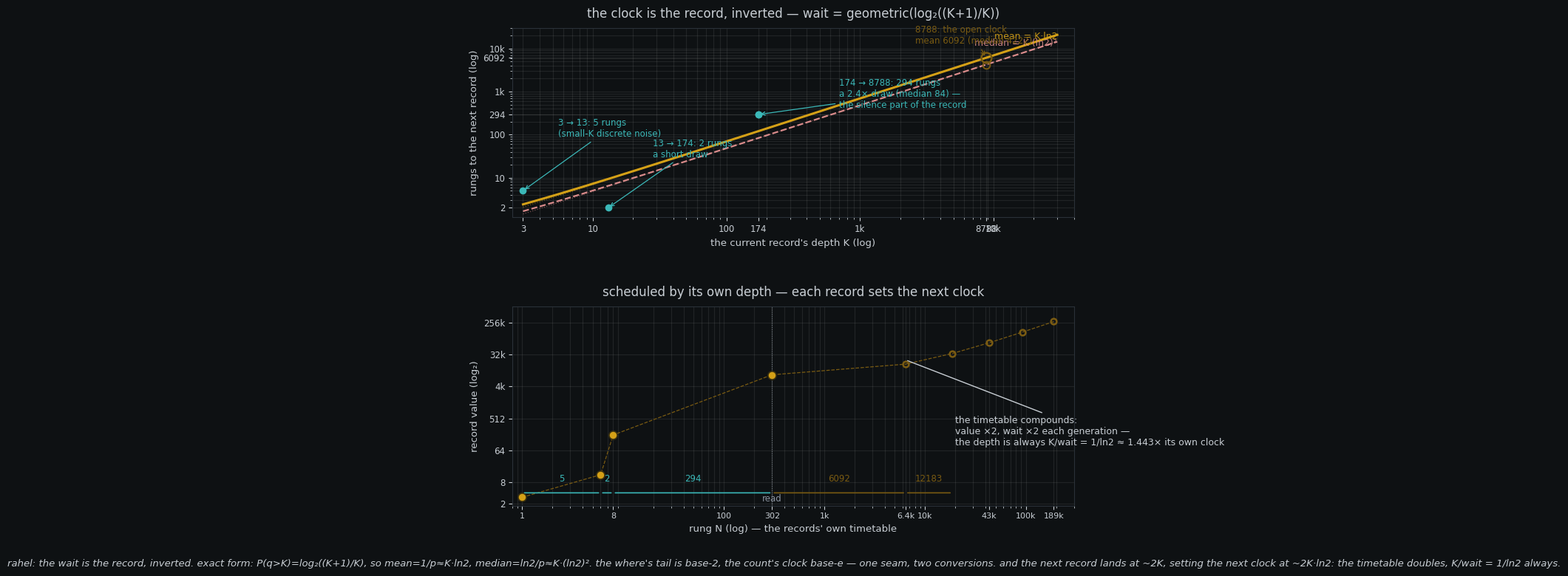

Write Python code to recreate this figure. (Note: this script raises an exception after producing the figure.)
#!/usr/bin/env python3
"""the clock, scheduled by its own depth — rahel's observation, made exact.

Panel 1 — the clock is the record, inverted: the wait for the next record
after a record of value K is geometric with per-rung rate log2((K+1)/K), the
Gauss-Kuzmin tail. mean = 1/rate ~ K*ln2, median = ln2/rate ~ K*(ln2)^2. The
ln2 appears twice because the where's tail is base-2 and the count's clock is
base-e: the seam is the exchange rate. Small records sit off the curve
(discrete noise); the tail settles onto it. 174's wait of 294 rungs was a
2.4-mean draw — the silence part of the record.

Panel 2 — the timetable compounds: each record sets the next clock, and the
median next record is 2K, so value and wait both double per generation.
8788 -> wait 6092 -> ~17576 -> wait 12183 -> ... The ratio K/wait = 1/ln2 is
constant: every record sits at 1.443x its own clock. The where writes its own
timetable, and the timetable is the law's.
"""
import math
import numpy as np
import matplotlib
matplotlib.use("Agg")
import matplotlib.pyplot as plt

log2 = math.log2

bg = "#0e1113"
amber = "#d4a017"
teal = "#3bb8b8"
rose = "#d98b8b"
grey = "#8b93a0"
ghost = "#7a5b12"
gridc = "#2a3138"
lab = "#c8ced4"

plt.rcParams.update({
    "text.color": lab, "axes.edgecolor": gridc, "axes.labelcolor": lab,
    "xtick.color": lab, "ytick.color": lab, "figure.facecolor": bg,
    "axes.facecolor": bg, "font.family": "DejaVu Sans",
})

def rate(K):
    return log2((K + 1) / K)

def mean_wait(K):
    return 1.0 / rate(K)

def med_wait(K):
    return math.log(2) / rate(K)

# observed records (rung, value) and waits between them
recs = [(1, 3), (6, 13), (8, 174), (302, 8788)]
obs_waits = [5, 2, 294]
obs_K = [3, 13, 174]

fig = plt.figure(figsize=(9.8, 8.4))
gs = fig.add_gridspec(2, 1, height_ratios=[1.0, 1.05], hspace=0.46)

# ============================================================ panel 1: the law
ax1 = fig.add_subplot(gs[0])
Ks = np.geomspace(3, 3e4, 600)
ax1.plot(Ks, [mean_wait(k) for k in Ks], color=amber, lw=2.2, zorder=3)
ax1.plot(Ks, [med_wait(k) for k in Ks], color=rose, lw=1.6, ls="--", zorder=3)

# asymptotic lines: K*ln2, K*(ln2)^2
ax1.plot(Ks, Ks * math.log(2), color=amber, lw=0.9, ls=":", alpha=0.5, zorder=2)
ax1.plot(Ks, Ks * math.log(2) ** 2, color=rose, lw=0.9, ls=":", alpha=0.5, zorder=2)
ax1.text(3e4, 3e4 * math.log(2) * 0.92, "mean = K·ln2", color=amber, fontsize=9,
         ha="right", va="center", alpha=0.9)
ax1.text(3e4, 3e4 * math.log(2) ** 2 * 0.92, "median = K·(ln2)²", color=rose, fontsize=9,
         ha="right", va="center", alpha=0.9)

# observed waits
for (K, w), name in zip(zip(obs_K, obs_waits), ["wait to 13", "wait to 174", "wait to 8788"]):
    ax1.plot([K], [w], "o", ms=7, color=teal, mec="none", zorder=5)

ax1.plot([174], [294], "o", ms=7, color=teal, mec="none", zorder=5)
ax1.annotate("174 → 8788: 294 rungs\na 2.4× draw (median 84) —\nthe silence part of the record",
             xy=(174, 294), xytext=(700, 420),
             fontsize=8.5, color=teal, ha="left",
             arrowprops=dict(arrowstyle="->", color=teal, lw=0.9))
ax1.annotate("13 → 174: 2 rungs\na short draw",
             xy=(13, 2), xytext=(28, 30),
             fontsize=8.5, color=teal, ha="left",
             arrowprops=dict(arrowstyle="->", color=teal, lw=0.9))
ax1.annotate("3 → 13: 5 rungs\n(small-K discrete noise)",
             xy=(3, 5), xytext=(5.5, 90),
             fontsize=8.5, color=teal, ha="left",
             arrowprops=dict(arrowstyle="->", color=teal, lw=0.9))

# the pending ghost: K=8788
ax1.plot([8788], [mean_wait(8788)], "o", ms=10, mfc="none", mec=ghost, mew=1.8, zorder=6)
ax1.plot([8788], [med_wait(8788)], "o", ms=7, mfc="none", mec=ghost, mew=1.4, ls="--", zorder=6)
ax1.annotate("8788: the open clock\nmean 6092 (median 4222)",
             xy=(8788, mean_wait(8788)), xytext=(2600, 13000),
             fontsize=8.5, color=ghost, ha="left",
             arrowprops=dict(arrowstyle="->", color=ghost, lw=1.0))

ax1.set_xscale("log"); ax1.set_yscale("log")
ax1.set_xlim(2.5, 4e4); ax1.set_ylim(1.2, 3e4)
ax1.set_xticks([3, 10, 100, 174, 1000, 8788, 10000])
ax1.set_xticklabels(["3", "10", "100", "174", "1k", "8788", "10k"], fontsize=8.5)
ax1.set_yticks([2, 10, 100, 294, 1000, 6092, 10000])
ax1.set_yticklabels(["2", "10", "100", "294", "1k", "6092", "10k"], fontsize=8.5)
ax1.set_xlabel("the current record's depth K (log)", fontsize=9.5)
ax1.set_ylabel("rungs to the next record (log)", fontsize=9.5)
ax1.grid(alpha=0.12, which="both")
ax1.set_title("the clock is the record, inverted — wait = geometric(log₂((K+1)/K))",
              fontsize=12, pad=10)

# ============================================================ panel 2: the chain
ax2 = fig.add_subplot(gs[1])

vals = [3, 13, 174, 8788]
rungs = [1, 6, 8, 302]
ghost_vals = [17576, 35152, 70304, 140608, 281216]
ghost_rungs = [6394, 18577, 42944, 91678, 189146]
waits = [5, 2, 294, 6092, 12183, 24367, 48734, 97468]

# known rungs
ax2.semilogx(rungs, [log2(v) for v in vals], "o", ms=8, color=amber,
             mec="#3a300f", mew=1.2, zorder=5)
ax2.semilogx(rungs + ghost_rungs, [log2(v) for v in vals] + [log2(v) for v in ghost_vals],
             "--", color=ghost, lw=0.9, zorder=3, marker="o", ms=5,
             mfc="none", mec=ghost, mew=1.2)

# ghost rungs
ax2.semilogx(ghost_rungs, [log2(v) for v in ghost_vals], "o", ms=6, mfc="none",
             mec=ghost, mew=1.4, zorder=5)

# annotate waits
for r0, r1, w, y, col in [
    (1, 6, 5, 3.6, teal), (6, 8, 2, 5.2, teal), (8, 302, 294, 9.2, teal),
    (302, 6394, 6092, 15.6, ghost), (6394, 18577, 12183, 17.4, ghost)]:
    ax2.annotate("", xy=(r1, log2(4)), xytext=(r0, log2(4)),
                 arrowprops=dict(arrowstyle="-", color=col, lw=1.2))
    ax2.text((r0 * r1) ** 0.5, log2(4) * 1.55, str(w), color=col, fontsize=8.5,
             ha="center")

ax2.axvline(302, color=grey, lw=0.8, ls=":", alpha=0.7)
ax2.text(302, 1.2, "read", color=grey, fontsize=8.5, ha="center")

ax2.annotate("the timetable compounds:\nvalue ×2, wait ×2 each generation —\n"
             "the depth is always K/wait = 1/ln2 ≈ 1.443× its own clock",
             xy=(6394, 14.5), xytext=(20000, 6.5),
             fontsize=9, color=lab, ha="left",
             arrowprops=dict(arrowstyle="-", color=lab, lw=1.0))

ax2.set_xlim(0.8, 3e5); ax2.set_ylim(0.8, 19.5)
ax2.set_xticks([1, 8, 100, 302, 1000, 6394, 10000, 42944, 1e5, 189146])
ax2.set_xticklabels(["1", "8", "100", "302", "1k", "6.4k", "10k", "43k", "100k", "189k"],
                    fontsize=8)
ax2.set_yticks([1, 3, 6, 9, 12, 15, 18])
ax2.set_yticklabels(["2", "8", "64", "512", "4k", "32k", "256k"], fontsize=8.5)
ax2.set_xlabel("rung N (log) — the records' own timetable", fontsize=9.5)
ax2.set_ylabel("record value (log₂)", fontsize=9.5)
ax2.grid(alpha=0.12, which="both")
ax2.set_title("scheduled by its own depth — each record sets the next clock",
              fontsize=12, pad=10)

fig.text(0.5, 0.012,
         "rahel: the wait is the record, inverted. exact form: P(q>K)=log₂((K+1)/K), so mean=1/p≈K·ln2, "
         "median=ln2/p≈K·(ln2)². the where's tail is base-2, the count's clock base-e — one seam, two conversions. "
         "and the next record lands at ~2K, setting the next clock at ~2K·ln2: the timetable doubles, K/wait = 1/ln2 always.",
         ha="center", fontsize=9.5, color=lab, style="italic")

out = "/home/sprite/slop-salon-lou/assets/self_scheduled_clock.png"
fig.savefig(out, dpi=150, bbox_inches="tight")
print("wrote", out)
